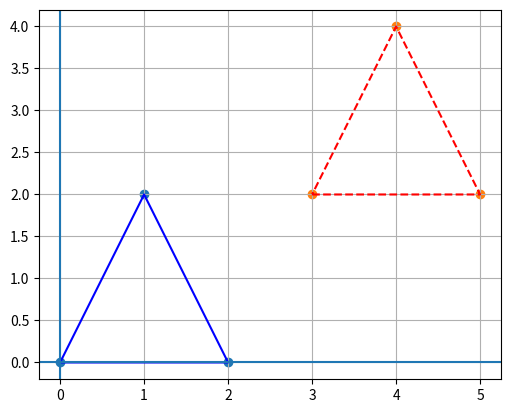

The matplotlib source for this figure:
import numpy as np
import matplotlib.pyplot as plt

vertices = np.array([
    [0, 0, 1],
    [2, 0, 1],
    [1, 2, 1]
])

dx, dy = 3, 2

transform = np.array([
    [1, 0, dx],
    [0, 1, dy],
    [0, 0, 1]
])

result = (transform @ vertices.T).T

orig = vertices[:, :2]
moved = result[:, :2]

orig_path = np.vstack([orig, orig[0]])
moved_path = np.vstack([moved, moved[0]])

plt.plot(orig_path[:, 0], orig_path[:, 1], color='blue')
plt.plot(moved_path[:, 0], moved_path[:, 1], linestyle='--', color='red')

plt.scatter(orig[:, 0], orig[:, 1])
plt.scatter(moved[:, 0], moved[:, 1])

plt.axhline(0)
plt.axvline(0)
plt.gca().set_aspect('equal')
plt.grid(True)

plt.show()